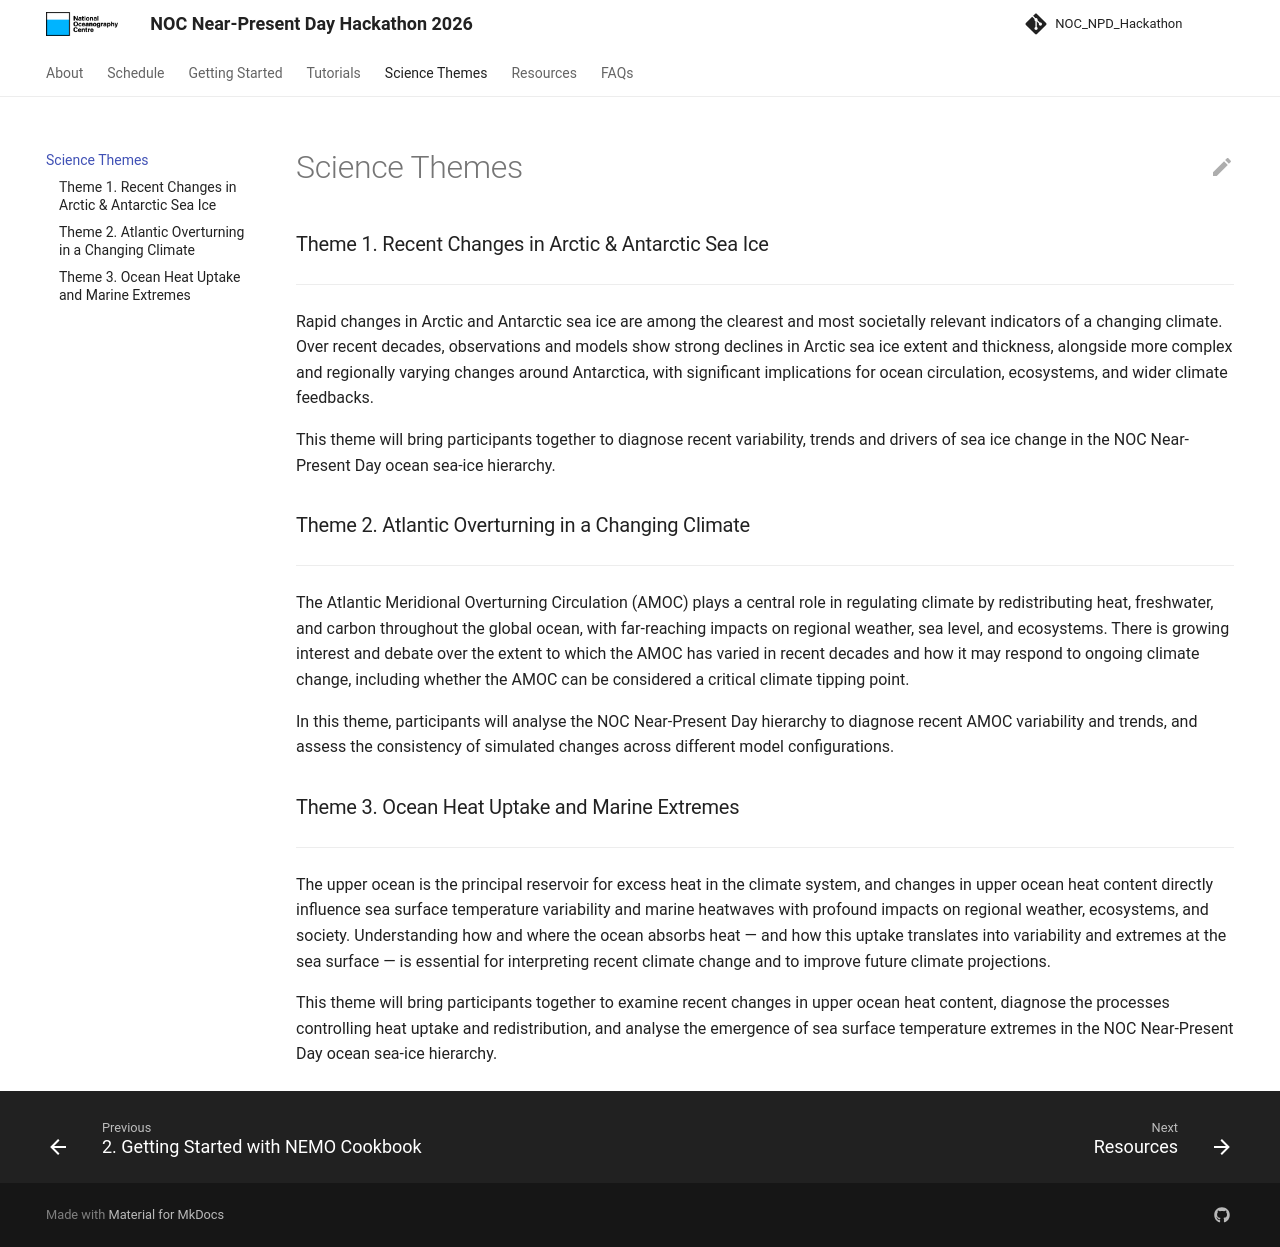

repository: NOC-MSM/NOC_NPD_Hackathon · page: science_themes/index.html · generator: mkdocs

# Science Themes

### Theme 1. Recent Changes in Arctic & Antarctic Sea Ice
---

Rapid changes in Arctic and Antarctic sea ice are among the clearest and most societally relevant indicators of a changing climate. Over recent decades, observations and models show strong declines in Arctic sea ice extent and thickness, alongside more complex and regionally varying changes around Antarctica, with significant implications for ocean circulation, ecosystems, and wider climate feedbacks.

This theme will bring participants together to diagnose recent variability, trends and drivers of sea ice change in the NOC Near-Present Day ocean sea-ice hierarchy.

### Theme 2. Atlantic Overturning in a Changing Climate
---

The Atlantic Meridional Overturning Circulation (AMOC) plays a central role in regulating climate by redistributing heat, freshwater, and carbon throughout the global ocean, with far-reaching impacts on regional weather, sea level, and ecosystems. There is growing interest and debate over the extent to which the AMOC has varied in recent decades and how it may respond to ongoing climate change, including whether the AMOC can be considered a critical climate tipping point.

In this theme, participants will analyse the NOC Near-Present Day hierarchy to diagnose recent AMOC variability and trends, and assess the consistency of simulated changes across different model configurations.

### Theme 3. Ocean Heat Uptake and Marine Extremes
---

The upper ocean is the principal reservoir for excess heat in the climate system, and changes in upper ocean heat content directly influence sea surface temperature variability and marine heatwaves with profound impacts on regional weather, ecosystems, and society. Understanding how and where the ocean absorbs heat — and how this uptake translates into variability and extremes at the sea surface — is essential for interpreting recent climate change and to improve future climate projections. 

This theme will bring participants together to examine recent changes in upper ocean heat content, diagnose the processes controlling heat uptake and redistribution, and analyse the emergence of sea surface temperature extremes in the NOC Near-Present Day ocean sea-ice hierarchy.
